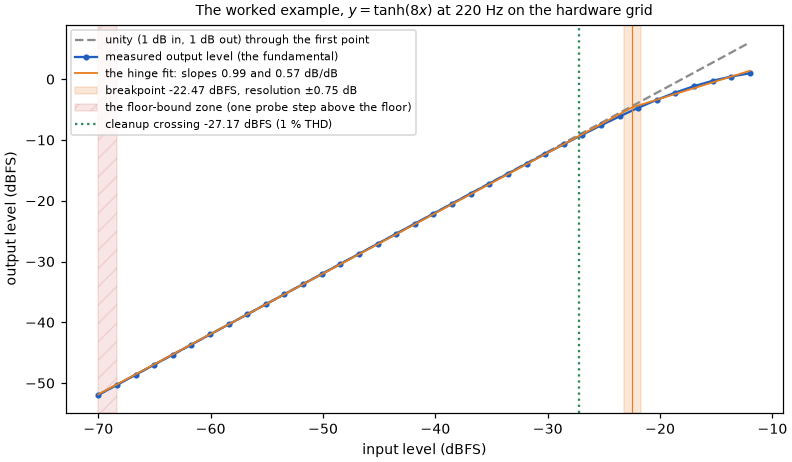

The table this chart was drawn from, first rows:
input_dbfs	output_dbfs	thd_pct
-70	-51.94	5.36056921267e-05
-68.34	-50.28	7.83789441714e-05
-66.69	-48.62	0.0001147
-65.03	-46.97	0.0001678
-63.37	-45.31	0.0002456
-61.71	-43.65	0.0003597
-60.06	-42	0.0005266
-58.4	-40.34	0.0007711
-56.74	-38.68	0.001129
-55.09	-37.02	0.001654
-53.43	-35.37	0.002422
-51.77	-33.71	0.003547
-50.11	-32.05	0.005194
-48.46	-30.4	0.007607
-46.8	-28.74	0.01114
-45.14	-27.09	0.01631
-43.49	-25.43	0.02388
-41.83	-23.78	0.03497
-40.17	-22.12	0.05119
-38.51	-20.47	0.07492
-36.86	-18.82	0.1096
-35.2	-17.18	0.1603
-33.54	-15.54	0.2342
-31.89	-13.91	0.3419
-30.23	-12.3	0.4984
-28.57	-10.7	0.725
-26.91	-9.128	1.051
-25.26	-7.594	1.518
-23.6	-6.112	2.177
-21.94	-4.701	3.097
-20.29	-3.385	4.354
-18.63	-2.189	6.027
-16.97	-1.14	8.179
-15.31	-0.2575	10.83
-13.66	0.4473	13.96
-12	0.9766	17.42
